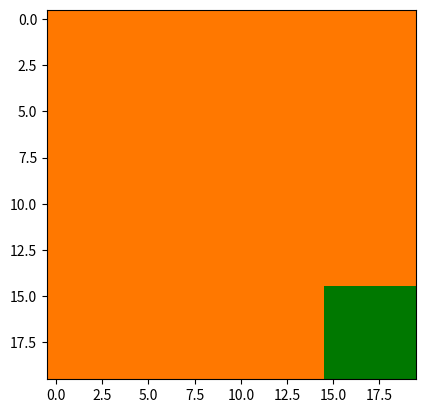

This chart was generated by the following Python code: (Note: this script raises an exception after producing the figure.)
#!/usr/bin/env python2
# -*- coding: utf-8 -*-

import matplotlib.pyplot as plt
import numpy as np

#créer C1 pour l'utiliser 

vert = (0,120,0)
orange = (255,120,0)

#------------------------
l, h = (20, 20)
carorange = orange * np.ones((h, l, 3), dtype = np.uint8)
carorange[15:, 15:,:] = vert
plt.imshow(carorange)
plt.show()
plt.imsave('C1.png', carorange)

#------------------------
# Solution de Paulin

l, h = (40, 40)
carorange = orange * np.ones((h, l,3), dtype = np.uint8)
carorange[15:25, 15:25,:] = vert


# Solution d'Arthur
#test1 =  np.concatenate((carorange,carorange[:,::-1,:]),axis=1)
#test2 = np.concatenate((carorange[::-1,:,:],carorange[::-1,::-1,:]),axis=1)
#carorange = np.concatenate((test1,test2),axis=0)

plt.imshow(carorange)
plt.show()
plt.imsave('C2.png', carorange)

#------------------------
carorange2 = np.concatenate((carorange,carorange),axis=0)
carorange3 = np.concatenate((carorange2,carorange2),axis=1)
carorangeFini = np.concatenate((carorange3,carorange2),axis=1)
plt.imshow(carorangeFini)
plt.show()
plt.imsave('C3.png', carorangeFini)
